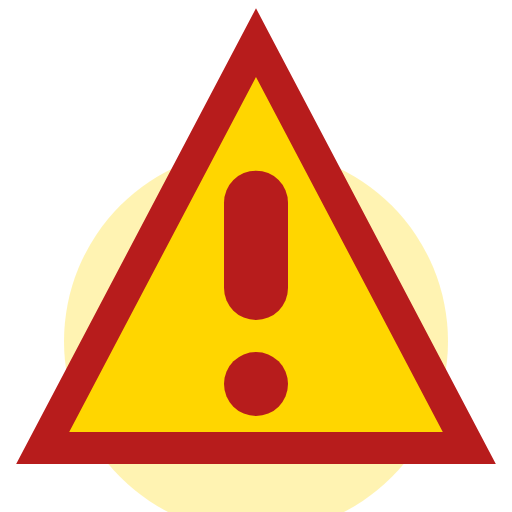
t = 0.00 s
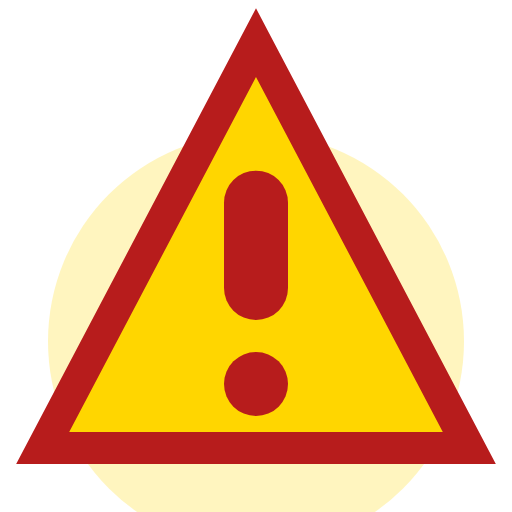
t = 0.15 s
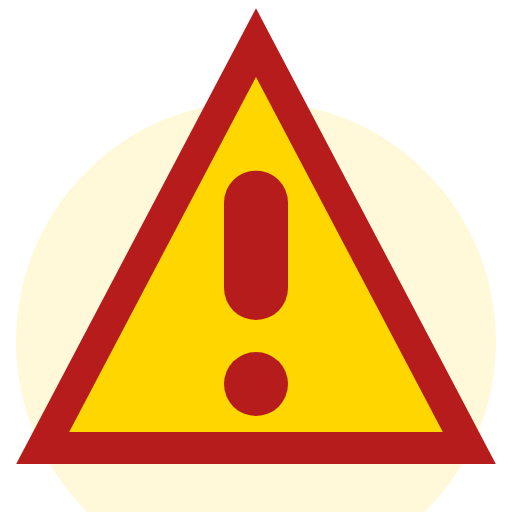
t = 0.45 s
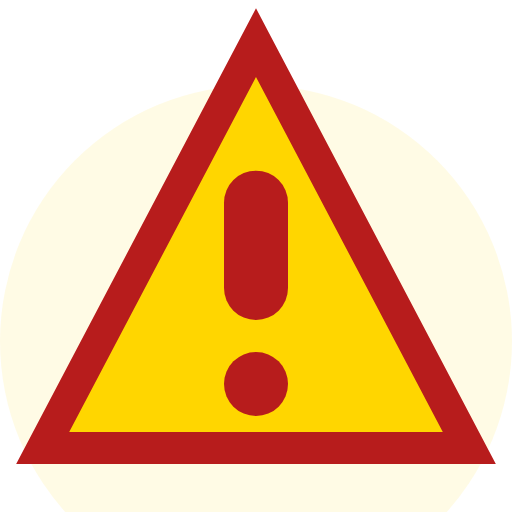
t = 0.60 s
t = 0.75 s: frame unchanged from t = 0.45 s, image omitted
t = 1.05 s: frame unchanged from t = 0.15 s, image omitted

The animated SVG that drew these frames (rendered in a browser with its animation timeline set to each time). Animation: 2 SMIL elements (animate=2); one cycle of 1.20 s, repeats indefinitely.

<svg xmlns="http://www.w3.org/2000/svg" viewBox="0 0 48 48" width="48" height="48">
  <g>
    <circle cx="24" cy="32" r="18" fill="#FFD600" opacity="0.3">
      <animate attributeName="r" values="18;24;18" dur="1.2s" repeatCount="indefinite"/>
      <animate attributeName="opacity" values="0.3;0.1;0.3" dur="1.2s" repeatCount="indefinite"/>
    </circle>
    <polygon points="24,4 44,42 4,42" fill="#FFD600" stroke="#B71C1C" stroke-width="3"/>
    <rect x="21" y="16" width="6" height="14" rx="3" fill="#B71C1C"/>
    <circle cx="24" cy="36" r="3" fill="#B71C1C"/>
  </g>
</svg> 
